Run: headless pygame with SDL's dummy video driver; simulated clock (each Clock.tick advances the game by its frame time, no real sleeping); random seed 0; keys injected as events and as key.get_pressed() state; no mouse input.
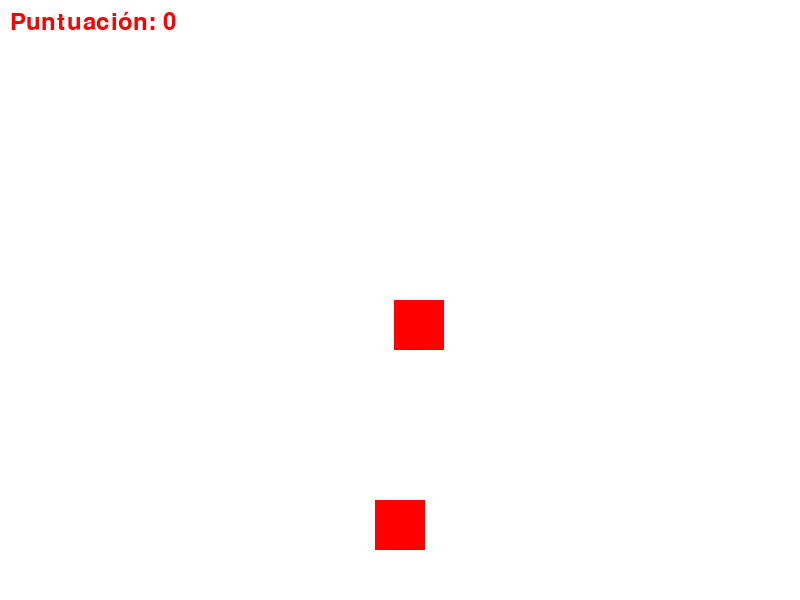
Frame 1 of 4 · flips 1–60 · no input
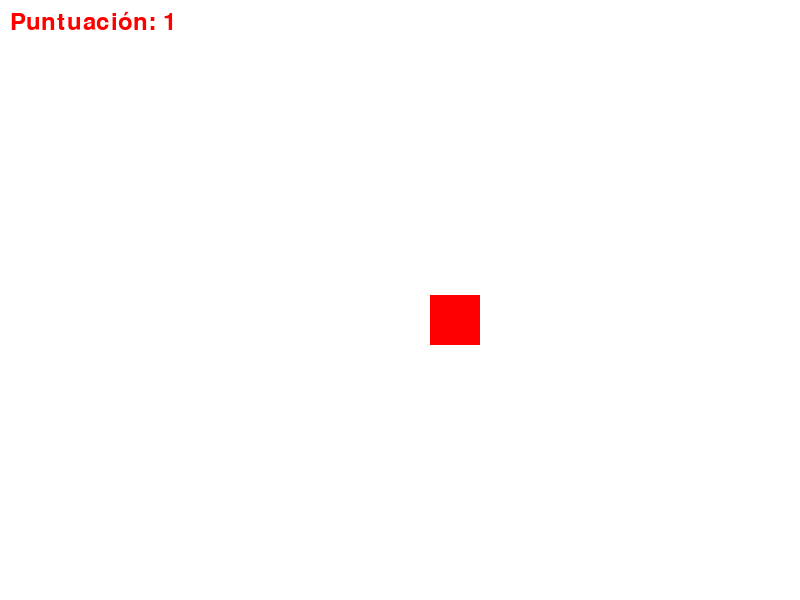
Frame 2 of 4 · flips 61–180 · tapped SPACE, RETURN · held RIGHT (→), D
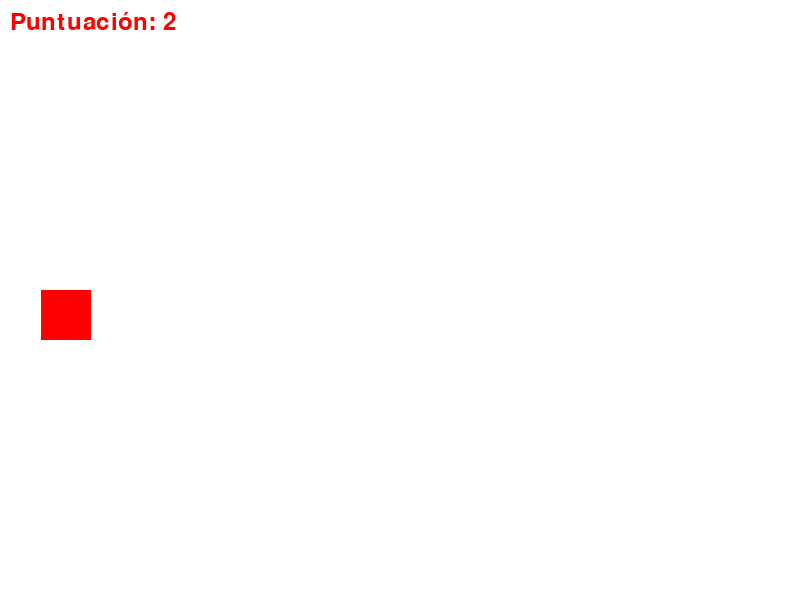
Frame 3 of 4 · flips 181–300 · held DOWN (↓), S
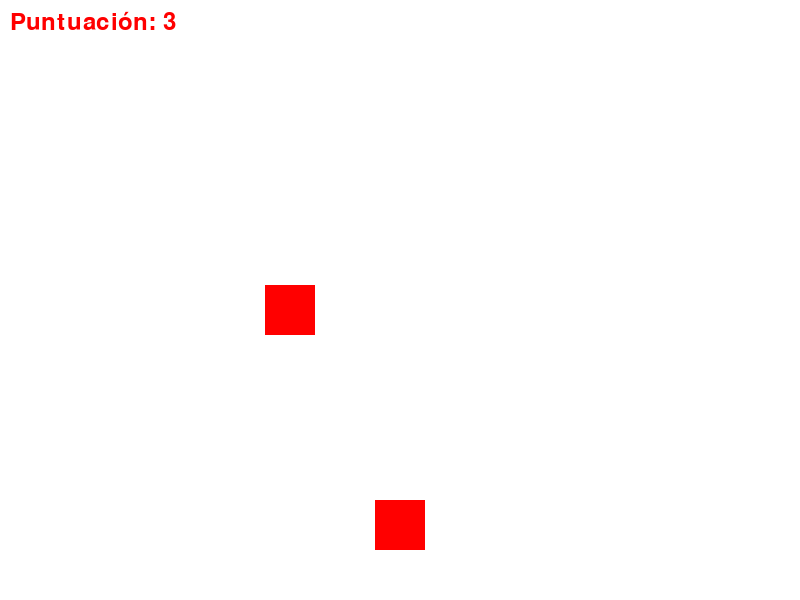
Frame 4 of 4 · flips 301–420 · held LEFT (←), A, UP (↑), W

The pygame program that drew these frames:

import pygame
import sys
import random

# Inicializar Pygame
pygame.init()

# Configuración de la pantalla
width, height = 800, 600
screen = pygame.display.set_mode((width, height))
pygame.display.set_caption("Esquiva al Enemigo")

# Colores
white = (255, 255, 255)
blue = (255, 0, 0)

# Jugador
player_size = 50
player_x = width // 2 - player_size // 2
player_y = height - 2 * player_size
player_speed = 5

# Enemigo
enemy_size = 50
enemy_x = random.randint(0, width - enemy_size)
enemy_y = 0
enemy_speed = 5

# Reloj
clock = pygame.time.Clock()

# Puntuación
score = 0
font = pygame.font.Font(None, 36)

# Función principal del juego
while True:
    for event in pygame.event.get():
        if event.type == pygame.QUIT:
            pygame.quit()
            sys.exit()

    keys = pygame.key.get_pressed()
    player_x += (keys[pygame.K_RIGHT] - keys[pygame.K_LEFT]) * player_speed

    # Mover al enemigo
    enemy_y += enemy_speed
    if enemy_y > height:
        enemy_y = 0
        enemy_x = random.randint(0, width - enemy_size)
        score += 1

    # Verificar colisión
    if (
        player_x < enemy_x + enemy_size
        and player_x + player_size > enemy_x
        and player_y < enemy_y + enemy_size
        and player_y + player_size > enemy_y
    ):
        print("¡Has perdido!")
        pygame.quit()
        sys.exit()

    # Limpiar la pantalla
    screen.fill(white)

    # Dibujar jugador
    pygame.draw.rect(screen, blue, (player_x, player_y, player_size, player_size))

    # Dibujar enemigo
    pygame.draw.rect(screen, blue, (enemy_x, enemy_y, enemy_size, enemy_size))

    # Mostrar puntuación
    score_text = font.render(f"Puntuación: {score}", True, blue)
    screen.blit(score_text, (10, 10))

    # Actualizar la pantalla
    pygame.display.flip()
    # Controlar la velocidad del bucle
    clock.tick(30)
